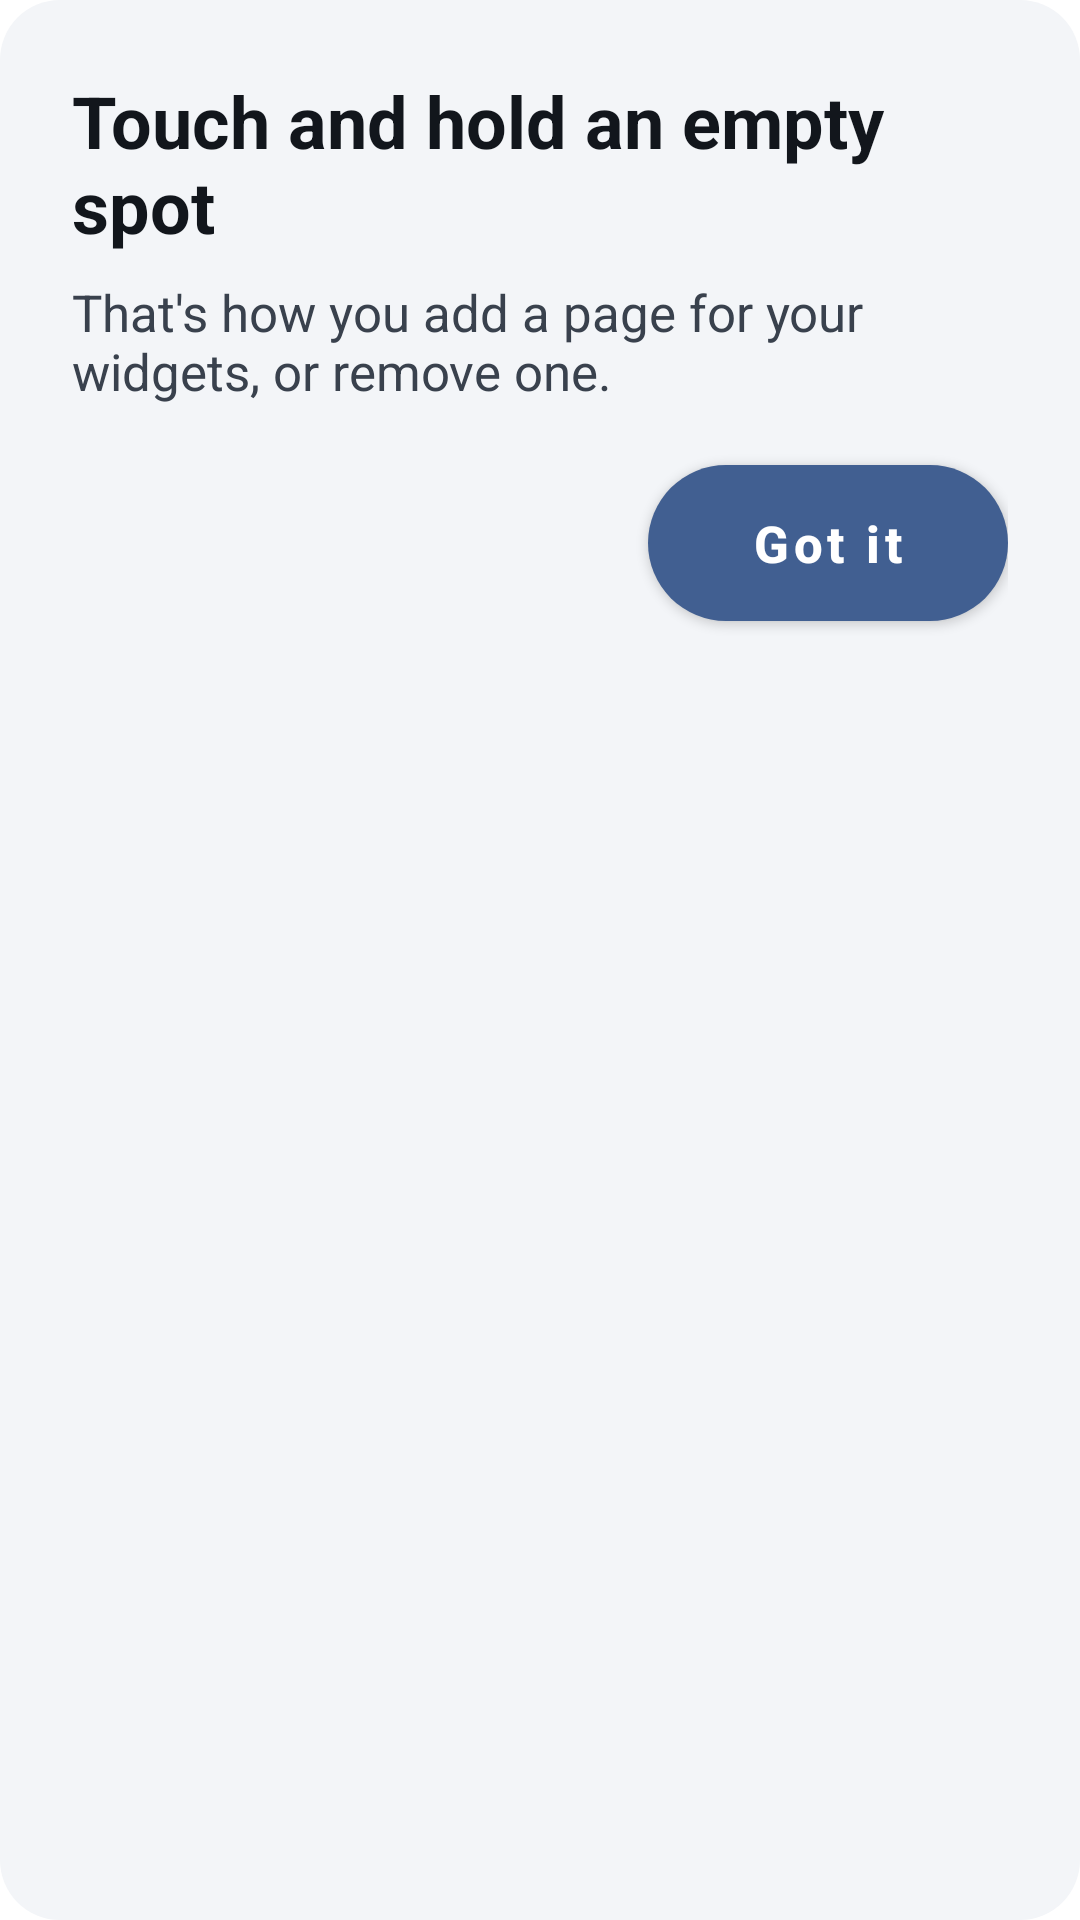

Write the Android layout XML for this screen, with the resource values it uses.
<!-- AndroidManifest.xml: fallback theme Theme.MaterialComponents.DayNight.NoActionBar -->
<!-- res/layout/view_home_pages_hint_callout.xml -->
<?xml version="1.0" encoding="utf-8"?>
<LinearLayout
    xmlns:android="http://schemas.android.com/apk/res/android"
    xmlns:app="http://schemas.android.com/apk/res-auto"
    android:id="@+id/home_pages_hint_callout"
    android:layout_width="wrap_content"
    android:layout_height="wrap_content"
    android:orientation="vertical"
    android:background="@drawable/home_hint_callout_bg"
    android:padding="@dimen/home_hint_callout_padding">

    <LinearLayout
        android:id="@+id/home_pages_hint_content"
        android:layout_width="match_parent"
        android:layout_height="wrap_content"
        android:orientation="vertical"
        android:gravity="center_vertical">

        <View
            android:id="@+id/home_pages_hint_art"
            android:layout_width="@dimen/home_hint_art"
            android:layout_height="@dimen/home_hint_art"
            android:layout_gravity="center_horizontal"
            android:layout_marginBottom="12dp"
            android:visibility="gone" />

        <LinearLayout
            android:id="@+id/home_pages_hint_texts"
            android:layout_width="match_parent"
            android:layout_height="wrap_content"
            android:orientation="vertical">

            <TextView
                android:id="@+id/home_pages_hint_title"
                android:layout_width="match_parent"
                android:layout_height="wrap_content"
                android:text="@string/home_pages_hint_title"
                android:textColor="@color/home_hint_title"
                android:textSize="@dimen/home_hint_title"
                android:textStyle="bold" />

            <TextView
                android:id="@+id/home_pages_hint_body"
                android:layout_width="match_parent"
                android:layout_height="wrap_content"
                android:layout_marginTop="8dp"
                android:text="@string/home_pages_hint_body"
                android:textColor="@color/home_hint_body"
                android:textSize="@dimen/home_hint_body" />

        </LinearLayout>

    </LinearLayout>

    <com.google.android.material.button.MaterialButton
        android:id="@+id/home_pages_hint_got_it"
        android:layout_width="wrap_content"
        android:layout_height="@dimen/home_hint_button_height"
        android:layout_gravity="end"
        android:layout_marginTop="20dp"
        android:minWidth="120dp"
        android:insetTop="0dp"
        android:insetBottom="0dp"
        android:paddingLeft="28dp"
        android:paddingRight="28dp"
        android:text="@string/home_pages_hint_got_it"
        android:textAllCaps="false"
        android:textColor="@android:color/white"
        android:textSize="17sp"
        android:textStyle="bold"
        android:focusable="true"
        android:focusableInTouchMode="false"
        app:backgroundTint="@color/home_hint_button_bg"
        app:cornerRadius="26dp"
        app:strokeColor="@color/home_hint_button_stroke"
        app:strokeWidth="4dp" />

</LinearLayout>
<!-- resources referenced by this layout -->
<resources>
  <color name="home_hint_body">#39414D</color>
  <color name="home_hint_title">#12161C</color>
  <dimen name="home_hint_art">88dp</dimen>
  <dimen name="home_hint_body">17sp</dimen>
  <dimen name="home_hint_button_height">52dp</dimen>
  <dimen name="home_hint_callout_padding">24dp</dimen>
  <dimen name="home_hint_title">24sp</dimen>
  <!-- drawable home_hint_callout_bg (drawable) -->
  <?xml version="1.0" encoding="utf-8"?>
  <shape xmlns:android="http://schemas.android.com/apk/res/android" android:shape="rectangle">
      <solid android:color="@color/home_hint_callout" />
      <corners android:radius="@dimen/home_hint_callout_radius" />
  </shape>
  <string name="home_pages_hint_body">That\'s how you add a page for your widgets, or remove one.</string>
  <string name="home_pages_hint_got_it">Got it</string>
  <string name="home_pages_hint_title">Touch and hold an empty spot</string>
  <color name="home_hint_callout">#F3F5F8</color>
  <dimen name="home_hint_callout_radius">20dp</dimen>
</resources>
